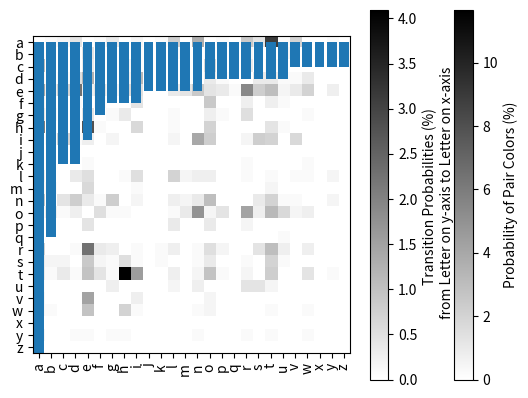

Reproduce this figure in Python.
# -*- coding: utf-8 -*-
# @Author: Puri Rudick
# @Date:   2022-01-15 16:26:56
# @Last Modified by:   Your name
# @Last Modified time: 2022-01-18 12:11:54


# Fill in an explanation of each function and an example of how to use it below.


# ************ List ************ #
# List is a collection which is ordered and changeable. Allows duplicate members
mylist = ['apple', 'banana', 'cherry', 'orange']     # create a demo list

# append() – Adds an item to the end of the list.
mylist.append('apple')
print(mylist)

# extend() – Adds the specified list elements (or any iterable) to the end of the current list.
col = ('red', 'yellow', 'green')       # create 2nd demo list
mylist.extend(col)
print(mylist)

# index() – Returns the index of the specified element in the list (first value match).
print(mylist.index('apple'))

# index(value, integer) - The method lets we search the value in the list with starting index. 
# Return 1 when the value is found in the list
# Return ValueError when the value is not found in the list
mylist.index('banana', 1)
# mylist.index('banana', 5)     # return ValueError

# insert(position) – Inserts an element to the list at the specified ‘position’ index.
mylist.insert(5, 'pineapple')
print(mylist)

# remove() – Removes the first matching element from the list.
mylist.remove('apple')
print(mylist)

# pop() – Removes the item at the given index from the list and returns the removed item.
mylist.pop(2)
print(mylist)

# count() – Returns the number of times the specified element appears in the list.
mylist.count('banana')

# reverse() – Reverses the elements of the list.
mylist.reverse()
print(mylist)

# sort() – Sorts the list ascending by default.
mylist.sort()
print(mylist)

# [1]+[1] - Use '+' operator to join the (two) lists and returns a new list. 
print([1]+[1])

# [2]*2 - Use '*' operation to create a new list with the elements repeated the specified number of times.
print([2]*2)

# [1,2][1:] - Slice the list [1,2] from index [1:], which mean from index[1] to the end of the list
print([1,2][1:])
print([1,2,3,4,5][1:])      # slice the list from index [1:]
print([1,2,3,4,5][1:3])      # slice the list from index [1] to index[2]

# [x for x in [2,3]] - Loop through the list
print([x for x in [2,3]])
print([x for x in ['apple', 'banana', 'cherry']])

# [x for x in [1,2] if x == 1] - Loop through the list and only return when the value(s) equals to 1``
print([x for x in [1,2] if x == 1])
print([x for x in [1,2,2,3,3,3] if x == 2])     # loop through the list and only return when the value(s) equals to 1

# [y*2 for x in [[1,2],[3,4]] for y in x] - Loop through 'list of the 2 lists' with x, then multiply that value by 2
print([y*2 for x in [[1,2],[3,4]] for y in x])

# A = [1] - Assigns the list [1] to variabel A
A = [1]
print(A)


# ************ Tuple ************ #
# Tuple is a collection which is ordered and unchangeable. Allows duplicate members.
tp = (('a', 'b'), 'a', 'e', 'i', 'o', 'i', 'u', ('a', 'b'), [3, 4])     # create a demo tuple

# count() – Returns the number of times element appears in the tuple.  The count() method only takes a single argument.
print(tp.count('i'))
print(tp.count(('a', 'b')))    # count tuple element inside tuple
print(tp.count([3, 4]) )   # count list element inside tuple

# index() – Returns the index of the specified element in the tuple (only returns the first occurrence of the matching element.).
# If the element is not found, a ValueError exception is raised.  The syntax of the tuple index() method is: tuple.index(element, start, end)
# when 	element = the element to be searched, start (optional) = start searching from this index, and end (optional) = search the element up to this index
print(tp.index('i'))   # index of an element
#print(tp.index('p'))   # index of an element not present in the tuple, ValueError exception is raised
print(tp.index(('a', 'b'), 4))     # index with start parameter
print(tp.index(('a', 'b'), 0, 5))  # index with start and end parameter

# build a dictionary from tuples – Use the dict() method
tp2 = ((1, 'a'), (2, 'b') ,(3, 'c'), (4, 'd'), (5, 'e'))    # create a demo tuple
tuple_as_dictionary = dict(tp2)
print(tuple_as_dictionary)

# unpack tuples – In packing, we place value into a new tuple while in unpacking we extract those values back into variables.
tp_pack = ('Puri', 'Rudick', 1234)     # tuple packing
(firstname, lastname, id) = tp_pack    # tuple unpacking
print(firstname)
print(lastname)
print(id)



# ************ Dictionary ************ #
# Dictionary is a collection which is ordered** and changeable. No duplicate members.

# a_dict = {'I hate':'you', 'You should':’leave’} – Assigns variable ‘a_dict’ as a dictionary with 2 pairs of key:value.
a_dict = {'I hate':'you', 'You should':'leave'}

# keys() – Returns a view object is ret that displays all the keys. This view object changes according to the changes in the dictionary.
a_dict.keys()   # keys

# items() – Returns a view object that displays a list of dictionary's (key, value) tuple pairs.  Note that The items() method doesn't take any parameters.
a_dict.items()  # items

# hasvalues() - Was originally in earlier versions of python, it is no longer exist in python 3.
# _keys() - Was originally in earlier versions of python, it is no longer exist in python 3.

# ‘never’ in a_dict – Returns True if the value 'never' is in a_dict, returns False if if the value 'never' is NOT in a_dict.
'never' in a_dict   # Returns False since we do not have ‘never’ in a_dict

# del a_dict['me'] – 'del' is used to inplace delete the key that is present in the dictionary.  An exception KeyError is raised if the key is not found and hence non-existence of key has to be handled.
# I commented the code out so it does not raise the KeyError when you run.
# del a_dict['me']    # Returns KeyError: ‘me’, since we do not have ‘me’ as one of the keys in a_dict

# a_dict.clear() – Removes all items from the dictionary a_dict.
a_dict.clear()
print(a_dict)

## dir() - Use dir() to get built in functions
print(dir(dict))


# ************ Sets ************ #
# Set is a collection which is unordered, unchangeable*, and unindexed. No duplicate members.
myset = {'apple', 'banana', 'cherry'}       # create a demo set

# add() – Adds a given element to a set if the element is not present in the set.
myset.add('orange')
print(myset)

# clear() – Removes all elements from the set.
myset.clear()
print(myset)

# copy() – Returns a shallow copy of the set.  The copy() does not take any parameters.
myset = {'apple', 'banana', 'cherry'}
myset2 = myset.copy()   # copy from myset to myset2
print(myset2)

# difference() – Returns the set difference of two sets.
listA = {10, 20, 30, 40, 80}
listB = {100, 30, 80, 40, 60}
print (listA.difference(listB))     # difference A-B
print (listB.difference(listA))     # difference B-A

# discard() – Removes the specified item from the set.
listA.discard(10)
print(listA)

# intersection() – Returns a new set with elements that are common to all sets.
print(listA.intersection(listB))    # intersection

# issubset() – Returns True if all elements of a set are present in another set (passed as an argument).  If not, it returns False.
A = {1, 2, 3}
B = {1, 2, 3, 4, 5}
C = {1, 2, 4, 5}
print(A.issubset(B))    # issubset - Is A subset of B?
print(A.issubset(C))    # issubset - Is A subset of C?

# pop() – Removes a random item from the set and returns removed value.
myset.pop()
print(myset)

# remove() – Removes the specified element from the set.  If the element passed to remove() does not exist, KeyError exception is thrown.
myset = {'apple', 'banana', 'cherry'}
myset.remove('apple')
print(myset)

# union() – Returns a new set with distinct elements from all the sets.  If the argument is not passed to union(), it returns a shallow copy of the set.
# We can also find the union of sets using the | operator.
A = {'a', 'c', 'd'}
B = {'c', 'd', 2 }
C = {1, 2, 3}
A.union(B)      # A union B
A|B             # A union B
B.union(A, C)   # B union A union C
B|A|C           # B union A union C

# update() – Adds items from another set into the current set.
A.update(B)    
print(A)


# ************ String ************ #
string = 'python is AWesome'    # create a demo string

# capitalize() – Returns a string with the first letter capitalized and all other characters lowercased. It doesn't modify the original string.
print(string.capitalize())

# casefold() – Removes all case distinctions present in a string. It is used for caseless matching, i.e. ignores cases when comparing.
string2 = 'PYTHON IS AWESOME'
print(string2.casefold())  # casefold()
print(string == string2)   # returns False
print(string.casefold() == string2.casefold())    # return True - comparing string and string2 using casefold

# center() – Returns a string which is padded with the specified character.  It doesn't modify the original string.
# The syntax of center() method is: string.center(width[, fillchar])
# when width = length of the string with padded characters and fillchar (optional) = padding character
print(string.center(32))   
print(string.center(32, '*'))      

# count() – Returns the number of occurrences of a substring in the given string.
print(string.count('o'))

# encode() – Returns an encoded version of the given string.  By default, the encode() method does not require any parameters.
# It returns an utf-8 encoded version of the string.  In case of failure, it raises a UnicodeDecodeError exception.
string3 = 'pythön! is awesome!'
print(string3.encode())

# find() – Returns the index of first occurrence of the substring (if found). If not found, it returns -1.
message = 'python is popular programming language'
print(message.find('pop'))
print(message.find('puri'))
print(message.find('pop', 5))
print(message.find('pop', 11, 15))

# partition() – Takes a string parameter separator that separates the string at the first occurrence of it.
print(message.partition('is'))

# replace() – Replaces a specified phrase with another specified phrase. The syntax of the replace() method is:
message2 = "one one was a race horse, two two was one too."
print(message2.replace("one", "three"))

# split() – Breaks up a string at the specified separator and returns a list of strings.
print(message2.split(' '))

# () – Returns a string where the first character in every word is upper case. Like a header, or a title.
print(message2.title())

# zfill() – Adds zeros (0) at the beginning of the string, until it reaches the specified length.
# If the value of the len parameter is less than the length of the string, no filling is done.
txt = "hello"
print(txt.zfill(10))
print(txt.zfill(3))


# ************ from collections import Counter ************ #
# This collections module implements specialized container datatypes providing alternatives to Python’s general purpose built-in containers, dict, list, set, and tuple.
# Counter is dict subclass for counting hashable objects.  It is a collection where elements are stored as dictionary keys and their counts are stored as dictionary values.
# Counts are allowed to be any integer value including zero or negative counts. The Counter class is like bags or multisets in other languages.
from collections import Counter
Counter(['a', 'b', 'c', 'a', 'b', 'b'])
Counter({'a':2, 'b':3, 'c':1})
Counter(a=2, b=3, c=1)


# ************ from itertools import *  ************ #
from itertools import *
# The module that provides various functions that work on iterators to produce complex iterators.
# This module works as a fast, memory-efficient tool that is used either by themselves or in combination to form iterator algebra. 



# ******************************* #
# ----------- Bonus 1 ----------- #
# ******************************* #

flower_orders = ['W/R/B','W/R/B','W/R/B','W/R/B','W/R/B','W/R/B','W/R/B','W/R/B','W/R/B','W/R/B','W/R/B','W/R/B','W/R/B','W/R/B','W/R/B',
                'W/R/B','W/R/B','W/R/B','W/R/B','W/R/B','W/R/B','W/R/B','W/R/B','W/R/B','W/R/B','W/R/B','W/R/B','W/R/B','W/R/B','W/R/B',
                'W/R','W/R','W/R','W/R','W/R','W/R','W/R','W/R','W/R','W/R','W/R','W/R','W/R','W/R','W/R','W/R',
                'R/V/Y','R/V/Y','R/V/Y','R/V/Y','R/V/Y','R/V/Y','R/V/Y','R/V/Y','R/V/Y','R/V/Y','W/R/V','W/R/V','W/R/V','W/R/V','W/R/V','W/R/V','W/R/V','W/R/V','W/R/V','W/R/V',
                'W/N/R/V','W/N/R/V','W/N/R/V','W/N/R/V','W/N/R/V','W/N/R/V','W/N/R/V','W/N/R/V','W/R/B/Y','W/R/B/Y','W/R/B/Y','W/R/B/Y','W/R/B/Y','W/R/B/Y',
                'B/Y','B/Y','B/Y','B/Y','B/Y','R/B/Y','R/B/Y','R/B/Y','R/B/Y','R/B/Y','W/N/R/B/V/Y','W/N/R/B/V/Y','W/N/R/B/V/Y','W/N/R/B/V/Y','W/N/R/B/V/Y',
                'W/G','W/G','W/G','W/G','R/Y','R/Y','R/Y','R/Y','N/R/V/Y','N/R/V/Y','N/R/V/Y','N/R/V/Y','W/R/B/V','W/R/B/V','W/R/B/V','W/R/B/V','W/N/R/V/Y','W/N/R/V/Y','W/N/R/V/Y','W/N/R/V/Y',
                'N/R/Y','N/R/Y','N/R/Y','W/V/O','W/V/O','W/V/O','W/N/R/Y','W/N/R/Y','W/N/R/Y','R/B/V/Y','R/B/V/Y','R/B/V/Y',
                'W/R/V/Y','W/R/V/Y','W/R/V/Y','W/R/B/V/Y','W/R/B/V/Y','W/R/B/V/Y','W/N/R/B/Y','W/N/R/B/Y','W/N/R/B/Y','R/G','R/G','B/V/Y','B/V/Y','N/B/Y','N/B/Y',
                'W/B/Y','W/B/Y','W/N/B','W/N/B','W/N/R','W/N/R','W/N/B/Y','W/N/B/Y','W/B/V/Y','W/B/V/Y','W/N/R/B/V/Y/G/M','W/N/R/B/V/Y/G/M','B/R','N/R','V/Y','V','N/R/V','N/V/Y',
                'R/B/O','W/B/V','W/V/Y','W/N/R/B','W/N/R/O','W/N/R/G','W/N/V/Y','W/N/Y/M','N/R/B/Y','N/B/V/Y','R/V/Y/O','W/B/V/M','W/B/V/O',
                'N/R/B/Y/M','N/R/V/O/M','W/N/R/Y/G','N/R/B/V/Y','W/R/B/V/Y/P','W/N/R/B/Y/G','W/N/R/B/V/O/M','W/N/R/B/V/Y/M','W/N/B/V/Y/G/M','W/N/B/V/V/Y/P']

# 1. Build a counter object and use the counter and confirm they have the same values.
flowerCounter = Counter(flower_orders)
print(flowerCounter)

# 2. Count how many objects have color W in them.
wCount = 0
for flowers in flower_orders:          # loop through flower_orders lists
    myset = set(flowers.split('/'))    # split each flowers_order by '/' to get all letters in the order.  Then make them a set to avoid duplication for each letter.
    for w in myset:
        if w == 'W':
            wCount += 1
print(wCount)

# 3. Make histogram of colors
import matplotlib.pyplot as plt

plt.bar(flowerCounter.keys(), flowerCounter.values())
plt.xticks(rotation='vertical')
plt.show()

# Hint from JohnP - Itertools has a permutation function that might help with these next two.
# Ref: https://docs.python.org/3/library/itertools.html#recipes
# 4. Rank the pairs of colors in each order regardless of how many colors are in an order.
# Instead of using permutations(), I think combinations() suits the purpose of color combination better. 
permList = []
pairList = []

for flowers in flower_orders:           # loop through flower_orders lists
    mylist = flowers.replace('/','')
    permList.append(list(combinations(mylist,2)))
# print(permList)
    
pairList = chain.from_iterable(permList)
pairList = list(pairList)

pairCounter = Counter(pairList)
print(pairCounter)
print(pairCounter.most_common(10))      # Top 10 most common pairs of colors

# 5. Rank the triplets of colors in each order regardless of how many colors are in an order.
trippetsPermList = []
tripetsList = []

for flowers in flower_orders:           # loop through flower_orders lists
    mylist = flowers.replace('/','')
    trippetsPermList.append(list(combinations(mylist,3)))
# print(trippetsPermList)
    
tripetsList = chain.from_iterable(trippetsPermList)
tripetsList = list(tripetsList)

tripetsCounter = Counter(tripetsList)
print(tripetsCounter)
print(tripetsCounter.most_common(10))      # Top 10 most common pairs of colors

# 6. Make dictionary color for keys and values are what other colors it is ordered with.
colorDict = dict(flowerCounter)
print(colorDict)

# 7. Make a graph showing the probability of having an edge between two colors based on how often they co-occur.  (a numpy square matrix)
pairDict = dict(pairCounter)
denominator= sum(pairDict.values())     # find the number of all pairs of colors for denominator
print(denominator)

lists_ofList = []                       
for flowers in flower_orders:           # loop through flower_orders lists to get list of colors
    mylist = list(flowers.split('/')) 
    lists_ofList.append(mylist)
# print(lists_ofList)

unique_color = list({x for l in lists_ofList for x in l})       # find unique colors
unique_color.sort()
print(unique_color)
unique_colorIndex = {k: v for v, k in enumerate(unique_color)}  # assign index numbers to the unique colors, sorted
print(unique_colorIndex)

import numpy as np

matrix = np.zeros(shape=(10,10))        # define empty matrix 10*10 since we have 10 unique colors

for k, v in pairDict.items():           # find the probability of each pair of color based on how often they co-occur
    row = unique_colorIndex.get(k[0])
    col = unique_colorIndex.get(k[1])
    percent = v / denominator * 100
    matrix[row,col] = percent           # assing the probability percent to index that the 2 colors paired
# print(matrix.sum())                   # to check if the total sum of percent is 100%
print(matrix)

# plot the numpy square matrix
plt.imshow(matrix, interpolation='nearest', cmap=plt.cm.binary)
plt.colorbar().set_label(label='Probability of Pair Colors (%)',size=10)
plt.xticks(range(len(unique_color)), unique_color)
plt.yticks(range(len(unique_color)), unique_color)
plt.show()

# 8. Make 10 business questions related to the questions we asked above.
## 1) What is the total orders?
## 2) What is the total number of unique color combinations from all orders?
## 3) What are the top seller colors?  What are the least seller colors?
## 4) Are there any colors that have never been sold?
## 5) Are there any two colors that have never sold together?
## 6) Are there any colors that sold as solo color in an order?
## 7) What are the most population combination colors for 2 and 3 colors combination?
## 8) How many colors are in the biggest combination order?
## 9) what are the top 5 color combinations?
## 10) From the questions above, which colors shall I stock more? Which colors shall I lower the stock?



# ******************************* #
# ----------- Bonus 2 ----------- #
# ******************************* #
dead_men_tell_tales = ['Four score and seven years ago our fathers brought forth on this',
                        'continent a new nation, conceived in liberty and dedicated to the',
                        'proposition that all men are created equal. Now we are engaged in',
                        'a great civil war, testing whether that nation or any nation so',
                        'conceived and so dedicated can long endure. We are met on a great',
                        'battlefield of that war. We have come to dedicate a portion of',
                        'that field as a final resting-place for those who here gave their',
                        'lives that that nation might live. It is altogether fitting and',
                        'proper that we should do this. But in a larger sense, we cannot',
                        'dedicate, we cannot consecrate, we cannot hallow this ground.',
                        'The brave men, living and dead who struggled here have consecrated',
                        'it far above our poor power to add or detract. The world will',
                        'little note nor long remember what we say here, but it can never',
                        'forget what they did here. It is for us the living rather to be',
                        'dedicated here to the unfinished work which they who fought here',
                        'have thus far so nobly advanced. It is rather for us to be here',
                        'dedicated to the great task remaining before us--that from these',
                        'honored dead we take increased devotion to that cause for which',
                        'they gave the last full measure of devotion--that we here highly',
                        'resolve that these dead shall not have died in vain, that this',
                        'nation under God shall have a new birth of freedom, and that',
                        'government of the people, by the people, for the people shall',
                        'not perish from the earth.']

# 1. Join everything
join_deadMan = ''.join(dead_men_tell_tales)
print(join_deadMan)

# 2. Remove spaces
noSpace_deadMan = join_deadMan.replace(' ', '')
print(noSpace_deadMan)

# 3. Occurrence probabilities for letters
allLetters = ''.join(l for l in noSpace_deadMan if l.isalnum())     # to remove all special characters
allLetters = allLetters.casefold()                                  # regardless capitalization
print(allLetters)
totalLetters = len(allLetters)      # get total number of letters count

import collections

letterCount = dict(Counter(allLetters))          
letterCount = collections.OrderedDict(sorted(letterCount.items()))
print(letterCount)

letterProb = {}
for k, v in letterCount.items():
    percent = v / totalLetters * 100
    prob = {k:percent}
    letterProb.update(prob)

print(letterProb)       # occurrence probabilities for each letter

# 4. Tell me transition probabilities for every letter pairs
pairwiseList = []

def pairwise(iterable):     # pairwise('ABCDEFG') --> AB BC CD DE EF FG, which is perfect to be used for letters transition for me!
    a, b = tee(iterable)
    next(b, None)
    return zip(a, b)

pairwiseList = list(pairwise(allLetters))
print(pairwiseList)

pairwiseCount = dict(Counter(pairwiseList))
totalPairs = sum(pairwiseCount.values())

letterTransProb = {}
for k, v in pairwiseCount.items():
    percent = v / totalPairs * 100
    prob = {k:percent}
    letterTransProb.update(prob)

print(letterTransProb)      # transition probabilities for each letter pair

# 5. Make a 26x26 graph of 4. in numpy
import string
unique_letter = string.ascii_lowercase
print(unique_letter)
unique_letterIndex = {k: v for v, k in enumerate(unique_letter)}  # assign index numbers to all letters (a-z)
print(unique_letterIndex)

matrixL = np.zeros(shape=(26,26))        # define empty matrix 10*10 since we have 10 unique colors

for k, v in letterTransProb.items():           # find the probability of each pair of color based on how often they co-occur
    row = unique_letterIndex.get(k[0])
    col = unique_letterIndex.get(k[1])
    matrixL[row,col] = v                # assing the probability percent to index that the 2 colors paired
#print(matrixL.sum())                   # to check if the total sum of percent is 100%
print(matrixL)

# 6. plot graph of transition probabilities from letter to letter
# plot the numpy square matrix
plt.imshow(matrixL, interpolation='nearest', cmap=plt.cm.binary)
plt.colorbar().set_label(label='Transition Probabilities (%) \n from Letter on y-axis to Letter on x-axis',size=10)
plt.xticks(range(len(unique_letter)), unique_letter)
plt.yticks(range(len(unique_letter)), unique_letter)
plt.show()

# Unrelated:
# 7. Flatten a nested list
from collections.abc import Iterable

def flatten(l):
    for el in l:
        if isinstance(el, Iterable) and not isinstance(el, (str, bytes)):
            yield from flatten(el)
        else:
            yield el

L = [[[1, 2, 3], [4, 5]], 6, [7, 8], 9, [10]]

flattenList = list(flatten(L))
print(flattenList)